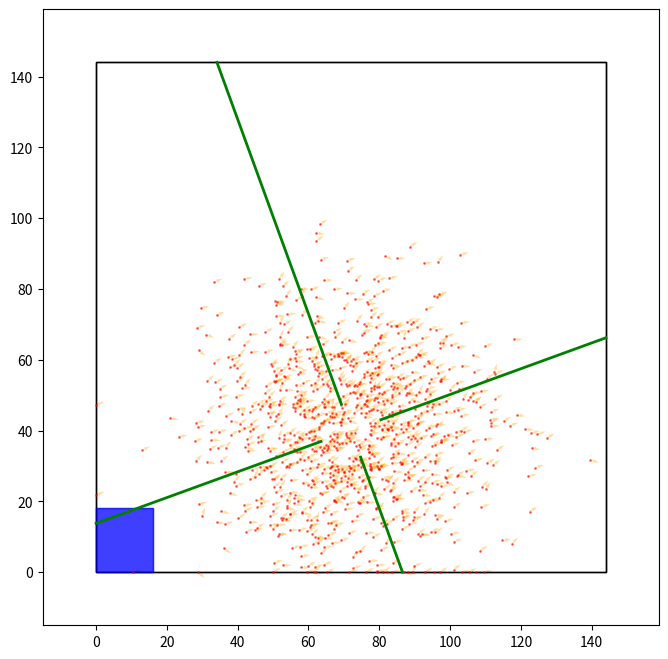

Generate this figure with matplotlib:
import matplotlib.pyplot as plt
import matplotlib.patches as patches
import matplotlib.animation as animation
import math
import numpy as np

# Config
NUMBER_OF_PARTICLES = 1000
MAP_DIMENSIONS = (144, 144)
PLOT_PADDING = 15
ROBOT_SIZE = (16, 18)

robot_x = 72.0
robot_y = 40
robot_theta = 70

initial_x = 40.0
initial_y = 40.0
initial_robot_theta = 70.0

initial_x = robot_x
initial_y = robot_y
initial_robot_theta = robot_theta

predicted_x = initial_x
predicted_y = initial_y
predicted_theta = initial_robot_theta

spawn_x = np.random.normal(initial_x, 20.0, NUMBER_OF_PARTICLES)
spawn_y = np.random.normal(initial_y, 20.0, NUMBER_OF_PARTICLES)
spawn_theta = np.random.normal(initial_robot_theta, 20.0, NUMBER_OF_PARTICLES) % 360
spawn_x = np.clip(spawn_x, 0, MAP_DIMENSIONS[0])
spawn_y = np.clip(spawn_y, 0, MAP_DIMENSIONS[1])

particles = np.column_stack((spawn_x, spawn_y, spawn_theta))

particle_vector_length = 2.5
particle_theta_rad = np.radians(particles[:, 2])
particle_dx = particle_vector_length * np.sin(particle_theta_rad)
particle_dy = particle_vector_length * np.cos(particle_theta_rad)

distance_sensor_noise = 0.5
distance_sensor_available = ["up", "down", "left", "right"]
distance_sensors = {
    "up": ((0, 0), (0.0, 0.0)),
    "down": ((0, 0), (0.0, 0.0)),
    "left": ((0, 0), (0.0, 0.0)),
    "right": ((0, 0), (0.0, 0.0)),
}

distance_sensor_distances = {"up": 0.0, "down": 0.0, "left": 0.0, "right": 0.0}

print(f"Initial particles:\n{particles}")
print(f"Initial robot position: ({robot_x}, {robot_y}), Theta: {robot_theta}°")

keys = {"up": False, "down": False, "left": False, "right": False}

fig, ax = plt.subplots(figsize=(8, 8))

field_shape = patches.Rectangle(
    (0, 0),
    MAP_DIMENSIONS[0],
    MAP_DIMENSIONS[1],
    linewidth=1,
    edgecolor="black",
    facecolor="none",
)

robot_shape = patches.Rectangle(
    (0, 0),
    ROBOT_SIZE[0],
    ROBOT_SIZE[1],
    rotation_point="center",
    color="blue",
    alpha=0.5,
)

(center_dot,) = ax.plot([], [], marker="o", color="blue", markersize=5)  # Center dot
(heading_line,) = ax.plot([], [], color="red", linewidth=2, zorder=5)
(particles_scatter,) = ax.plot([], [], "r.", markersize=2, alpha=0.5, zorder=2)
(up_distance_line,) = ax.plot([], [], color="green", linewidth=2, zorder=5)
(down_distance_line,) = ax.plot([], [], color="green", linewidth=2, zorder=5)
(left_distance_line,) = ax.plot([], [], color="green", linewidth=2, zorder=5)
(right_distance_line,) = ax.plot([], [], color="green", linewidth=2, zorder=5)
particles_heading_vectors = ax.quiver(
    particles[:, 0],
    particles[:, 1],
    particle_dx,
    particle_dy,
    angles="xy",
    scale_units="xy",
    scale=1,
    color="orange",
    alpha=0.35,
    width=0.002,
    zorder=1,
)


def get_sensor_ray(origin_x, origin_y, direction_x, direction_y):
    distances_to_wall = []

    if direction_x > 0:
        distances_to_wall.append((MAP_DIMENSIONS[0] - origin_x) / direction_x)
    elif direction_x < 0:
        distances_to_wall.append((0 - origin_x) / direction_x)

    if direction_y > 0:
        distances_to_wall.append((MAP_DIMENSIONS[1] - origin_y) / direction_y)
    elif direction_y < 0:
        distances_to_wall.append((0 - origin_y) / direction_y)

    ray_distance = min(distance for distance in distances_to_wall if distance >= 0)

    return (
        origin_x + direction_x * ray_distance,
        origin_y + direction_y * ray_distance,
        ray_distance,
    )


def update_distance_sensors(theta_rad):
    forward_x = math.sin(theta_rad)
    forward_y = math.cos(theta_rad)

    right_x = math.cos(theta_rad)
    right_y = -math.sin(theta_rad)

    left_x = -right_x
    left_y = -right_y

    half_width = ROBOT_SIZE[0] / 2
    half_length = ROBOT_SIZE[1] / 2

    sensor_definitions = {
        "up": {
            "origin": (
                robot_x + forward_x * half_length,
                robot_y + forward_y * half_length,
            ),
            "direction": (forward_x, forward_y),
            "line": up_distance_line,
        },
        "down": {
            "origin": (
                robot_x - forward_x * half_length,
                robot_y - forward_y * half_length,
            ),
            "direction": (-forward_x, -forward_y),
            "line": down_distance_line,
        },
        "left": {
            "origin": (robot_x + left_x * half_width, robot_y + left_y * half_width),
            "direction": (left_x, left_y),
            "line": left_distance_line,
        },
        "right": {
            "origin": (robot_x + right_x * half_width, robot_y + right_y * half_width),
            "direction": (right_x, right_y),
            "line": right_distance_line,
        },
    }

    for sensor_name, sensor_definition in sensor_definitions.items():
        sensor_x, sensor_y = sensor_definition["origin"]
        direction_x, direction_y = sensor_definition["direction"]

        sensor_end_x, sensor_end_y, sensor_distance = get_sensor_ray(
            sensor_x, sensor_y, direction_x, direction_y
        )

        distance_sensors[sensor_name] = (
            (sensor_x, sensor_y),
            (sensor_end_x, sensor_end_y),
        )
        distance_sensor_distances[sensor_name] = sensor_distance
        sensor_definition["line"].set_data(
            [sensor_x, sensor_end_x], [sensor_y, sensor_end_y]
        )


def keep_robot_in_bounds(theta_rad):
    global robot_x, robot_y

    half_width = ROBOT_SIZE[0] / 2
    half_length = ROBOT_SIZE[1] / 2
    abs_cos = abs(math.cos(theta_rad))
    abs_sin = abs(math.sin(theta_rad))

    x_extent = half_width * abs_cos + half_length * abs_sin
    y_extent = half_width * abs_sin + half_length * abs_cos

    robot_x = max(x_extent, min(MAP_DIMENSIONS[0] - x_extent, robot_x))
    robot_y = max(y_extent, min(MAP_DIMENSIONS[1] - y_extent, robot_y))


def init():

    theta_rad = math.radians(robot_theta)
    keep_robot_in_bounds(theta_rad)
    update_distance_sensors(theta_rad)

    ax.set_xlim(-PLOT_PADDING, MAP_DIMENSIONS[0] + PLOT_PADDING)
    ax.set_ylim(-PLOT_PADDING, MAP_DIMENSIONS[1] + PLOT_PADDING)

    ax.set_aspect("equal")
    ax.add_patch(field_shape)
    ax.add_patch(robot_shape)

    particles_scatter.set_data(particles[:, 0], particles[:, 1])
    particle_theta_rad = np.radians(particles[:, 2])
    particle_dx = particle_vector_length * np.sin(particle_theta_rad)
    particle_dy = particle_vector_length * np.cos(particle_theta_rad)
    particles_heading_vectors.set_offsets(particles[:, :2])
    particles_heading_vectors.set_UVC(particle_dx, particle_dy)

    return (
        field_shape,
        robot_shape,
        center_dot,
        heading_line,
        particles_scatter,
        particles_heading_vectors,
        up_distance_line,
        down_distance_line,
        left_distance_line,
        right_distance_line,
    )


def on_press(event):
    if event.key in keys:
        keys[event.key] = True


def on_release(event):
    if event.key in keys:
        keys[event.key] = False


def mcl():

    # Main loop for the MCL simulation
    # Lets start by defining all the sensors to our use

    imu = robot_theta + np.random.normal(0, 1.0)  # Simulated IMU reading with noise

    # distance sensors(distances to wall)

    top_distance = distance_sensor_distances["up"] + np.random.normal(
        0, distance_sensor_noise
    )
    bottom_distance = distance_sensor_distances["down"] + np.random.normal(
        0, distance_sensor_noise
    )
    left_distance = distance_sensor_distances["left"] + np.random.normal(
        0, distance_sensor_noise
    )
    right_distance = distance_sensor_distances["right"] + np.random.normal(
        0, distance_sensor_noise
    )

    last_state = (predicted_x, predicted_y, predicted_theta)


def update(frame):
    global robot_x, robot_y, robot_theta

    if keys["left"]:
        robot_theta = (robot_theta - 3) % 360
    if keys["right"]:
        robot_theta = (robot_theta + 3) % 360

    theta_rad = math.radians(robot_theta)

    if keys["up"]:

        robot_x += 1.5 * math.sin(theta_rad)
        robot_y += 1.5 * math.cos(theta_rad)

    if keys["down"]:
        robot_x -= 1.5 * math.sin(theta_rad)
        robot_y -= 1.5 * math.cos(theta_rad)

    keep_robot_in_bounds(theta_rad)

    update_distance_sensors(theta_rad)

    particles_scatter.set_data(particles[:, 0], particles[:, 1])

    particle_theta_rad = np.radians(particles[:, 2])
    particle_dx = particle_vector_length * np.sin(particle_theta_rad)
    particle_dy = particle_vector_length * np.cos(particle_theta_rad)
    particles_heading_vectors.set_offsets(particles[:, :2])
    particles_heading_vectors.set_UVC(particle_dx, particle_dy)

    # displaying robot

    corner_x = robot_x - ROBOT_SIZE[0] / 2
    corner_y = robot_y - ROBOT_SIZE[1] / 2

    robot_shape.set_xy((corner_x, corner_y))
    robot_shape.set_angle(-robot_theta)

    center_dot.set_data([robot_x], [robot_y])

    # thetha calculation w arrow

    arrow_length = 15.0

    dx = arrow_length * math.sin(theta_rad)
    dy = arrow_length * math.cos(theta_rad)

    heading_line.set_data([robot_x, robot_x + dx], [robot_y, robot_y + dy])

    ax.set_title(f"VEX Virtual Field (Theta: {robot_theta:.1f}°)")

    return (
        field_shape,
        robot_shape,
        center_dot,
        heading_line,
        particles_scatter,
        particles_heading_vectors,
        up_distance_line,
        down_distance_line,
        left_distance_line,
        right_distance_line,
    )


fig.canvas.mpl_connect("key_press_event", on_press)
fig.canvas.mpl_connect("key_release_event", on_release)

ani = animation.FuncAnimation(fig, update, init_func=init, interval=5, blit=True)

plt.show()
